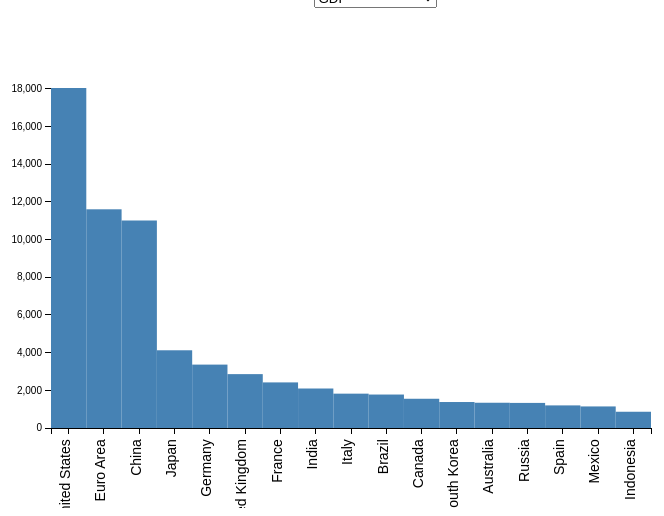
D3 v3 page, settled after 360 driven frames (6 s of simulated time); the page loaded 1 data file(s).



var margin = {top: 80, right: 180, bottom: 80, left: 180},
    width = 960 - margin.left - margin.right,
    height = 500 - margin.top - margin.bottom;

var svg = d3.select("body").append("svg")
	.attr("width", width + margin.left + margin.right)
    .attr("height", height + margin.top + margin.bottom)
	.append("g")
    .attr("transform", "translate(" + margin.left + "," + margin.top + ")");

d3.csv("trading_ds_1.csv", function(d){
  d.value = +d["Population"];
  d.Country = d["Country"];
  d.GDP = +d.GDP;
  return d;
}, function(error, data) {
  if (error) throw error;

	// filter year
	//var data = data.filter(function(d){return d.Year == '2012';});
	// Get every column value
	var elements = Object.keys(data[0])
		.filter(function(d){
			return d;
        });
    var newdata =[];    
    elements.forEach(elem => {
        if(elem != "Country" && elem != "value"){
            newdata.push(elem);
        }
    });


	var selection = elements[1];

	var y = d3.scale.linear()
			.domain([0, d3.max(data, function(d){
				return +d[selection];
			})])
			.range([height, 0]);

	var x = d3.scale.ordinal()
			.domain(data.map(function(d){ return d.Country;}))
			.rangeBands([0, width]);


	var xAxis = d3.svg.axis()
		.scale(x)
	    .orient("bottom");

	var yAxis = d3.svg.axis()
		.scale(y)
	    .orient("left");

	svg.append("g")
    	.attr("class", "x axis")
    	.attr("transform", "translate(0," + height + ")")
    	.call(xAxis)
    	.selectAll("text")
    	.style("font-size", "14px")
      	.style("text-anchor", "end")
      	.attr("dx", "-.8em")
      	.attr("dy", "-.55em")
      	.attr("transform", "rotate(-90)" );


 	svg.append("g")
    	.attr("class", "y axis")
    	.call(yAxis);

	svg.selectAll("rectangle")
		.data(data)
		.enter()
		.append("rect")
		.attr("class","rectangle")
		.attr("width", width/data.length)
		.attr("height", function(d){
			return height - y(+d[selection]);
		})
		.attr("x", function(d, i){
			return (width / data.length) * i ;
		})
		.attr("y", function(d){
			return y(+d[selection]);
		})
		.append("title")
		.text(function(d){
			return d.Country + " : " + d[selection];
		});

	var selector = d3.select("#drop")
    	.append("select")
    	.attr("id","dropdown")
    	.on("change", function(d){
        	selection = document.getElementById("dropdown");

        	y.domain([0, d3.max(data, function(d){
				return +d[selection.value];})]);

        	yAxis.scale(y);

        	d3.selectAll(".rectangle")
           		.transition()
	            .attr("height", function(d){
					return height - y(+d[selection.value]);
				})
				.attr("x", function(d, i){
					return (width / data.length) * i ;
				})
				.attr("y", function(d){
					return y(+d[selection.value]);
				})
           		.ease("linear")
           		.select("title")
           		.text(function(d){
           			return d.Country + " : " + d[selection.value];
           		});
      
           	d3.selectAll("g.y.axis")
           		.transition()
           		.call(yAxis);

         });

    selector.selectAll("option")
      .data(newdata)
      .enter().append("option")
      .attr("value", function(d){
        return d;
      })
      .text(function(d){
        return d;
      });

	
});



### data: trading_ds_1.csv
Country, GDP, GDP YoY, GDP QoQ, Interest rate, Inflation_rate, Jobless_rate, Gov_Budget, DebttoGDP, Current_Account, Currency, Population
United States, 18037, 0.017, 0.035, 0.0075, 0.017, 0.047, -0.032, 1.042, -2.7, 119.9, 321.6
Euro Area, 11602, 0.017, 0.003, 0, 0.011, 0.098, -0.021, 0.907, 3.7, 1.07, 338.5
China, 11008, 0.067, 0.018, 0.0435, 0.021, 0.0404, -0.023, 0.439, 2.7, 6.81, 1375
Japan, 4123, 0.011, 0.003, -0.001, 0.005, 0.031, -0.06, 2.292, 2.9, 113.2, 126.8
Germany, 3363, 0.015, 0.002, 0, 0.017, 0.041, 0.006, 0.712, 8.8, 1.07, 82.18
United Kingdom, 2858, 0.022, 0.006, 0.0025, 0.016, 0.048, -0.044, 0.892, -5.2, 1.23, 64.88
France, 2419, 0.01, 0.002, 0, 0.006, 0.1, -0.036, 0.961, -1.4, 1.07, 66.63
India, 2095, 0.073, 0.018, 0.0625, 0.0341, 0.049, -0.035, 0.69, -1.25, 67.95, 1254
Italy, 1822, 0.01, 0.003, 0, 0.005, 0.119, -0.026, 1.327, 2.2, 1.07, 60.8
Brazil, 1775, -0.029, -0.008, 0.13, 0.0629, 0.119, -0.103, 0.6623, -3.32, 3.21, 204.4
Canada, 1551, 0.013, 0.009, 0.005, 0.012, 0.069, 0.001, 0.915, -3.3, 1.31, 35.99
South Korea, 1378, 0.026, 0.006, 0.0125, 0.013, 0.034, -0.03, 0.379, 7.7, 1166, 50.6
Australia, 1340, 0.018, -0.005, 0.015, 0.013, 0.057, -0.024, 0.368, -4.6, 0.76, 23.94
Russia, 1331, -0.004, -0.0057, 0.1, 0.054, 0.054, -0.026, 0.177, 5.1, 59.07, 146.3
Spain, 1199, 0.032, 0.007, 0, 0.016, 0.1891, -0.051, 0.992, 1.5, 1.07, 46.45
Mexico, 1144, 0.02, 0.01, 0.0575, 0.0336, 0.035, -0.035, 0.432, -2.8, 21.53, 121
Indonesia, 862, 0.0502, 0.032, 0.0475, 0.0302, 0.0561, -0.0253, 0.27, -2.06, 13304, 258.7